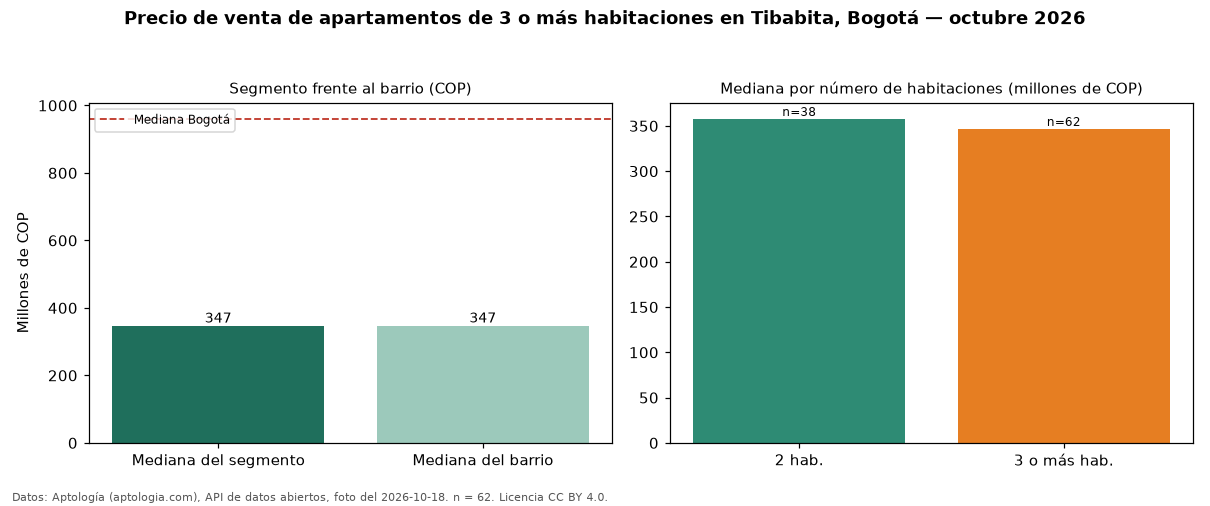

Values plotted in this chart, from the file beside it:
seccion, metrica, valor_cop, n
precio, mediana, 346700000, 62
habitaciones, 2, 357700000, 38
habitaciones, 3+, 346700000, 62
barrio, mediana_barrio_todos_los_tamanos, 347000000, 105
ciudad, mediana_ciudad, 960000000, 
fuente, fecha_foto, 2026-10-18, 
fuente, atribucion, https://www.aptologia.com/venta/bogota/t…, 
